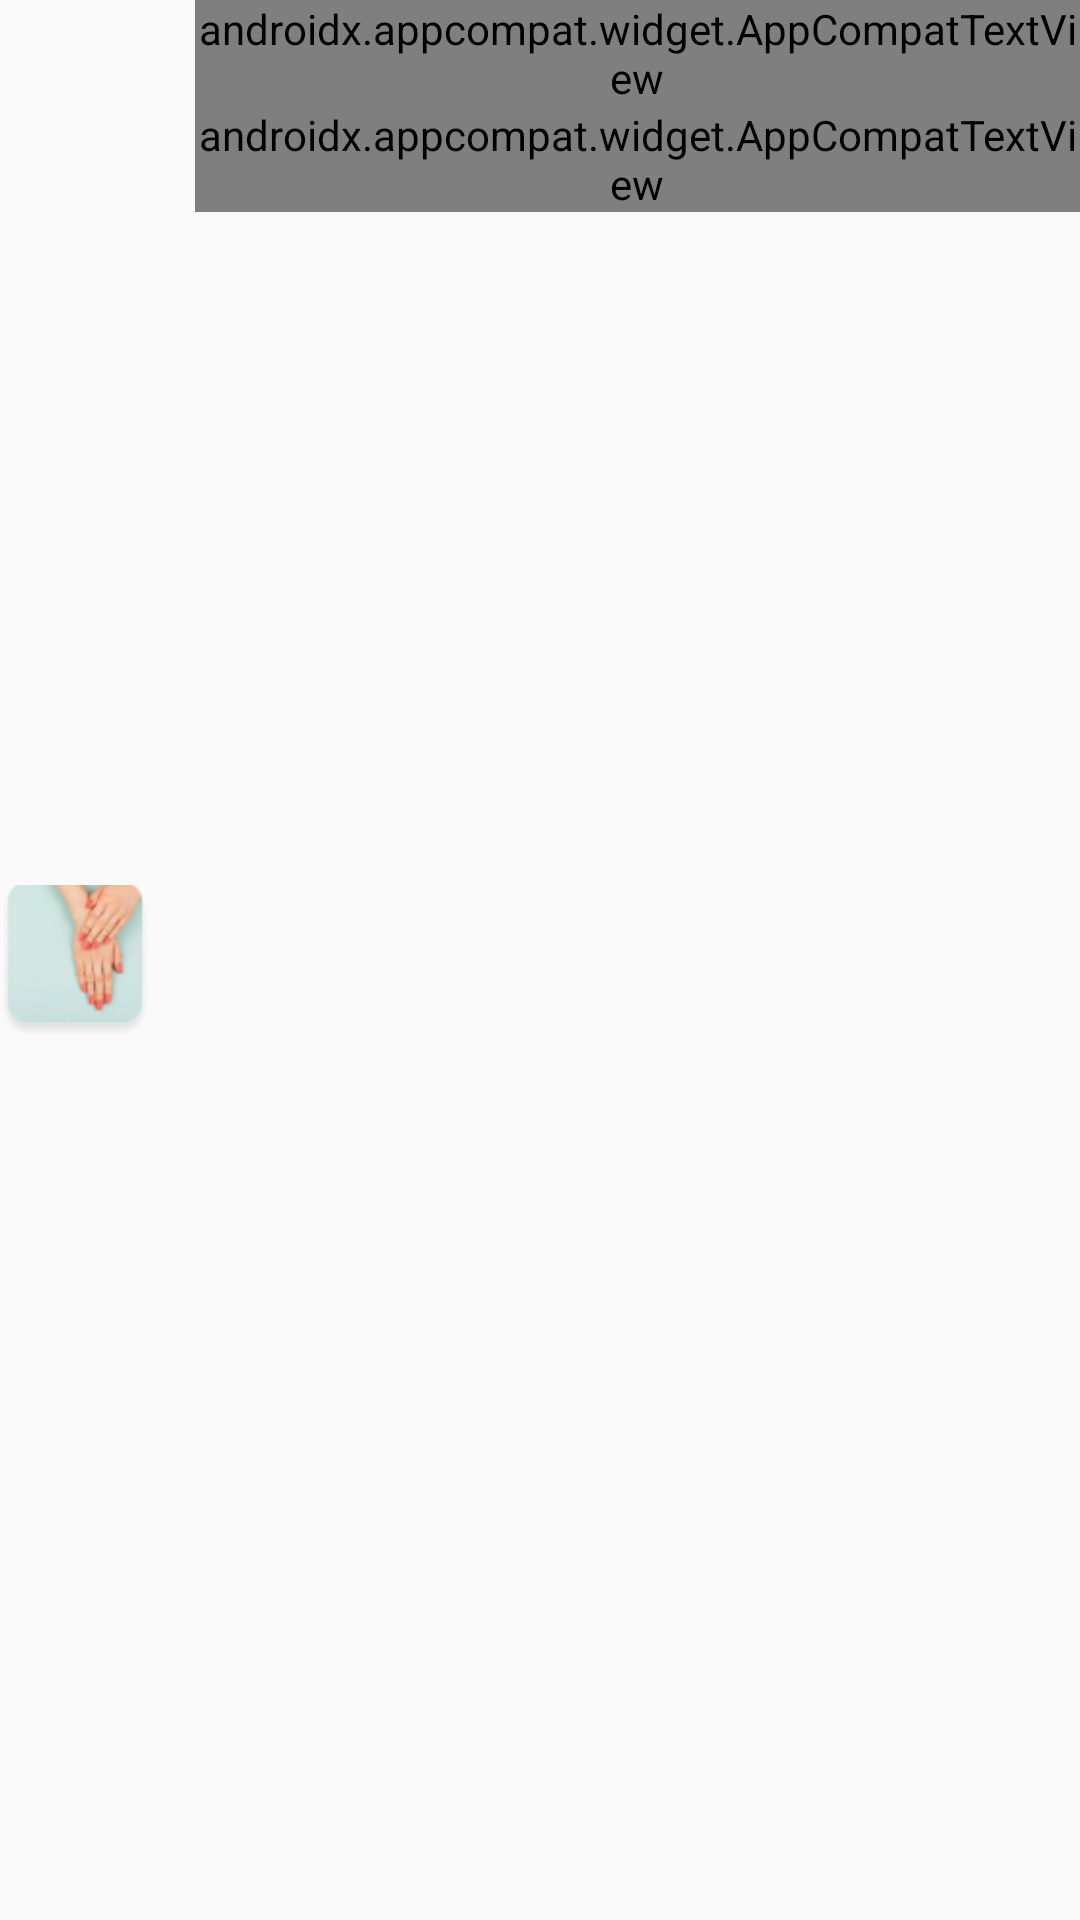

Here is an Android app screen rendered from its layout file. Give the layout XML and the strings, colors and styles it references.
<!-- AndroidManifest.xml: application theme AppTheme -->
<!-- res/layout/main_item_layout.xml -->
<?xml version="1.0" encoding="utf-8"?>
<androidx.constraintlayout.widget.ConstraintLayout android:id="@+id/container"
    xmlns:android="http://schemas.android.com/apk/res/android"
    xmlns:app="http://schemas.android.com/apk/res-auto"
    xmlns:tools="http://schemas.android.com/tools"
    android:layout_width="match_parent"
    android:layout_margin="25dp"
    android:layout_height="wrap_content">

    <androidx.appcompat.widget.AppCompatImageView
        android:id="@+id/imageView"
        android:layout_width="50dp"
        android:layout_height="50dp"
        android:src="@drawable/logo"
        android:scaleType="centerCrop"
        app:layout_constraintBottom_toBottomOf="parent"
        app:layout_constraintStart_toStartOf="parent"
        app:layout_constraintTop_toTopOf="parent"
         />
    <androidx.appcompat.widget.AppCompatImageView
        android:id="@+id/arrowIcon"
        android:layout_width="22dp"
        android:layout_height="22dp"
        android:layout_marginEnd="10dp"
        android:src="@drawable/ic_arrow"
        app:layout_constraintBottom_toBottomOf="parent"
        app:layout_constraintTop_toTopOf="parent"
        app:layout_constraintEnd_toEndOf="parent"
         />

    <androidx.appcompat.widget.AppCompatTextView
        android:id="@+id/name"
        style="@style/TextAppearance.AppCompat.Large"
        android:layout_width="0dp"
        android:layout_height="wrap_content"
        android:layout_marginStart="15dp"
        android:textSize="17sp"
        android:fontFamily="@font/acme"
        android:textColor="@color/black"
        app:layout_constraintEnd_toEndOf="parent"
        app:layout_constraintStart_toEndOf="@+id/imageView"
        app:layout_constraintTop_toTopOf="parent"
        tools:text="name" />

    <androidx.appcompat.widget.AppCompatTextView
        android:id="@+id/price"
        android:layout_width="0dp"
        android:layout_height="wrap_content"
        android:textSize="17sp"
        android:fontFamily="@font/acme"
        android:textColor="@color/black"
        app:layout_constraintEnd_toEndOf="parent"
        app:layout_constraintStart_toStartOf="@+id/name"
        app:layout_constraintTop_toBottomOf="@+id/name"
        tools:text="$20" />

</androidx.constraintlayout.widget.ConstraintLayout>
<!-- resources referenced by this layout -->
<resources>
  <color name="black">#000000</color>
  <!-- drawable logo: png bitmap (drawable, 9046 bytes) -->
  <style name="AppTheme" parent="Theme.AppCompat.Light.DarkActionBar">
          
          <item name="colorPrimary">@color/colorPrimary</item>
          <item name="colorPrimaryDark">@color/colorPrimaryDark</item>
          <item name="colorAccent">@color/colorAccent</item>
      </style>
  <color name="colorPrimary">#58BFA4</color>
  <color name="colorPrimaryDark">#1BDDAA</color>
  <color name="colorAccent">#288077</color>
</resources>
